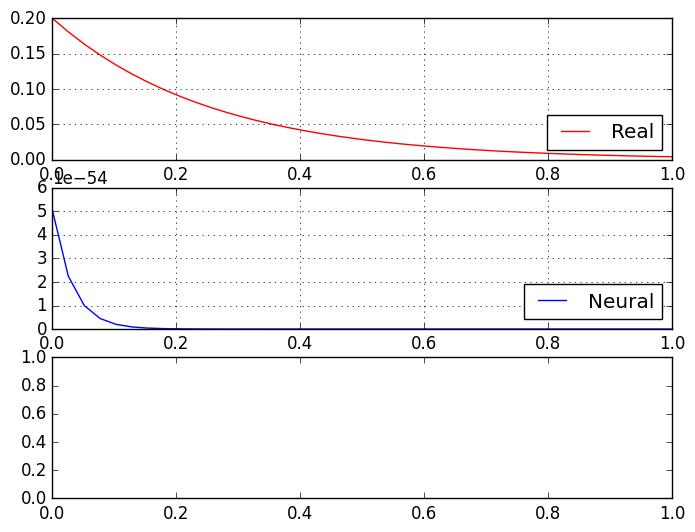

Recreate this plot in Python. (Note: this script raises an exception after producing the figure.)


# x is the input layer
# y_hat is the output layer
# W is the weights 
# b is the 


import numpy as np
import matplotlib.pyplot as plt 
import matplotlib

def sigmoid(x):
    return 1.0/(1+ np.exp(-x))

def sigmoid_derivative(x):
    return x * (1.0 - x)

class NeuralNetwork:
    def __init__(self, x, y):
        self.input      = x
        self.weights1   = np.random.rand(self.input.shape[1],len(x)) 
        self.weights2   = np.random.rand(len(x),1)                 
        self.y          = y
        self.output     = np.zeros(self.y.shape)
        self.error = [0]

    def feedforward(self):
        self.layer1 = sigmoid(np.dot(self.input, self.weights1))
        self.output = sigmoid(np.dot(self.layer1, self.weights2))
        self.error_calc()

    def backprop(self):
        # application of the chain rule to find derivative of the loss function with respect to weights2 and weights1
        d_weights2 = np.dot(self.layer1.T, (2*(self.y - self.output) * sigmoid_derivative(self.output)))
        d_weights1 = np.dot(self.input.T,  (np.dot(2*(self.y - self.output) * sigmoid_derivative(self.output), self.weights2.T) * sigmoid_derivative(self.layer1)))

        # update the weights with the derivative (slope) of the loss function
        self.weights1 += d_weights1
        self.weights2 += d_weights2

    def error_calc(self):
        error = 0
        for i in range(0,len(self.output)-1):
            error += self.y[i]-self.output[i]
        self.error.append(error)    

def transfer_function():
    x = np.arange(0,20,0.5)
    R = 1
    L = 5 
    y = R/L *np.exp(-x*R/L)  
    return x,y 

def main():
    matplotlib.style.use('classic') 
    x,y = transfer_function()
    
    x_factor = 1/np.max(x)
    if np.max(x) > 1 :
        x = np.array([x])*x_factor
    else:
        # Already normalized sample
        x = np.array([x]) 

    x = np.transpose(x)
                 
    y_factor = 1/np.max(y)
    if np.max(y) >  1 :
        y = np.array([y])*y_factor
    else:
        # Already normalized sample
        y = np.array([y]) 
    y = np.transpose(y)      
    nn = NeuralNetwork(x,y)

    for i in range(1500):
        nn.feedforward()
        nn.backprop()
    
    
    if np.max(y) > 1 :
        nn.output = nn.output*(1/y_factor)
        print("here")
    else:
        # Already normalized sample
        nn.output = nn.output

    plt.subplot(3, 1, 1)
    plt.plot(x,y, color='r', linewidth=1, linestyle='-', label='Real')
    plt.grid(color='k', linewidth=.5, linestyle=':')
    plt.legend(loc=4)
    plt.subplot(3, 1, 2)
    plt.plot(x,nn.output , 'b', linewidth=1, label='Neural')
    plt.grid(color='k', linewidth=.5, linestyle=':')
    plt.legend(loc=4)
    plt.subplot(3, 1, 3)
    n = np.arange(0,len(nn.error),1)
    plt.plot(n,nn.error , 'g', linewidth=1, label='error')
    plt.grid(color='k', linewidth=.5, linestyle=':')
    plt.legend(loc=4)
    plt.show()
if __name__ == "__main__":
    main()
   

